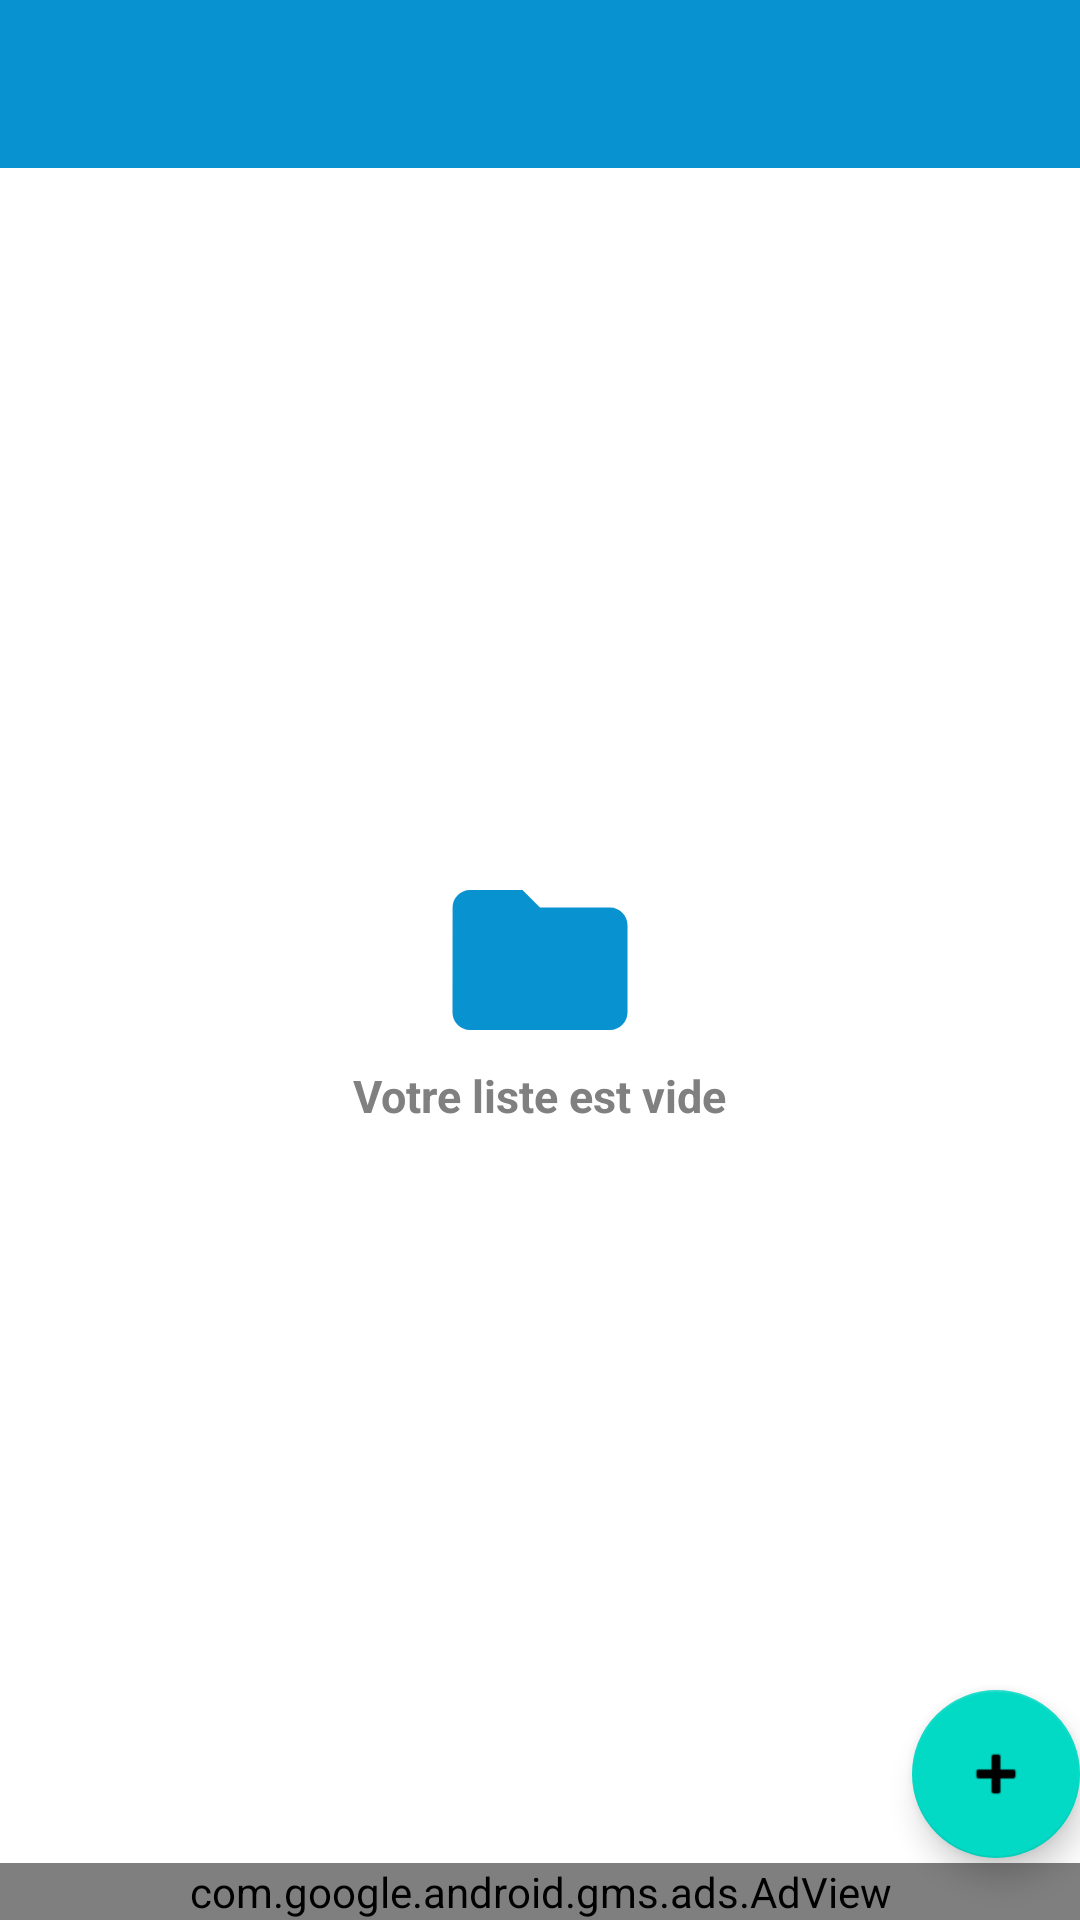

Write the Android layout XML for this screen, with the resource values it uses.
<!-- AndroidManifest.xml: application theme Theme.Market -->
<!-- res/layout/activity_main2.xml -->
<?xml version="1.0" encoding="utf-8"?>

<androidx.coordinatorlayout.widget.CoordinatorLayout xmlns:android="http://schemas.android.com/apk/res/android"
    xmlns:app="http://schemas.android.com/apk/res-auto"
    android:layout_width="match_parent"
    android:layout_height="match_parent"
    xmlns:ads="http://schemas.android.com/tools">
    <RelativeLayout
        android:id="@+id/empty_viwer"
        android:layout_width="match_parent"
        android:layout_height="match_parent"
        android:background="@color/transparent"

         >
        <com.google.android.material.appbar.AppBarLayout
            android:id="@+id/appbar"
            android:layout_width="match_parent"
            android:layout_height="wrap_content"
            android:theme="@style/ThemeOverlay.AppCompat.Dark.ActionBar"
            >
            <androidx.appcompat.widget.Toolbar
                android:id="@+id/toolbar"
                android:layout_width="match_parent"
                android:layout_height="wrap_content"
                app:popupTheme="@style/ThemeOverlay.AppCompat.Light"
                app:layout_scrollFlags="scroll|enterAlways|snap"
                android:background="@color/classic_blue"
                />
        </com.google.android.material.appbar.AppBarLayout>
        <ImageView
            android:id="@+id/folder"
            android:layout_width="70dp"
            android:layout_height="70dp"
            android:layout_centerInParent="true"
            android:src="@drawable/folder"
            />
        <TextView
            android:id="@+id/addind_text"
            android:layout_below="@id/folder"
            android:layout_width="wrap_content"
            android:layout_height="wrap_content"
            android:text="@string/empty"
            android:textSize="15sp"
            android:textColor="#808080"
            android:layout_centerHorizontal="true"
            android:textStyle="bold"/>
        <LinearLayout
            android:id="@+id/LISTS_layout"
            android:layout_below="@+id/appbar"
            android:layout_width="match_parent"
            android:layout_height="wrap_content"
            android:layout_above="@+id/fab"
            android:orientation="vertical"
             >
            <androidx.recyclerview.widget.RecyclerView

                android:id="@+id/list_recycler"
                android:layout_width="match_parent"
                android:layout_height="match_parent"/>



        </LinearLayout>

        <com.google.android.material.floatingactionbutton.FloatingActionButton
            android:id="@+id/fab"
            android:layout_width="wrap_content"
            android:layout_height="wrap_content"
            android:layout_above="@+id/banner"
            android:layout_margin="@dimen/fab_margin"

            android:layout_alignParentRight="true"
            app:srcCompat="@android:drawable/ic_input_add"
            />

        


        <com.google.android.gms.ads.AdView
            xmlns:ads="http://schemas.android.com/apk/res-auto"
            android:id="@+id/banner"
            android:layout_width="match_parent"
            android:layout_height="wrap_content"
            android:layout_centerHorizontal="true"
            android:layout_alignParentBottom="true"
            android:layout_marginTop="5px"
            ads:adSize="BANNER"
            ads:adUnitId="ca-app-pub-8964829217767208/2950402324">
        </com.google.android.gms.ads.AdView>



    </RelativeLayout>



</androidx.coordinatorlayout.widget.CoordinatorLayout>
<!-- resources referenced by this layout -->
<resources>
  <color name="classic_blue">#0892D0</color>
  <color name="transparent">@android:color/transparent</color>
  <!-- drawable folder (drawable) -->
  <vector android:height="24dp" android:tint="@color/classic_blue"
      android:viewportHeight="24" android:viewportWidth="24"
      android:width="24dp" xmlns:android="http://schemas.android.com/apk/res/android">
      <path android:fillColor="@color/classic_blue" android:pathData="M10,4H4c-1.1,0 -1.99,0.9 -1.99,2L2,18c0,1.1 0.9,2 2,2h16c1.1,0 2,-0.9 2,-2V8c0,-1.1 -0.9,-2 -2,-2h-8l-2,-2z"/>
  </vector>
  <string name="empty">"Votre liste est vide"</string>
  <string name="extended_fab_label">Ajouter une course</string>
  <string name="second_fragment_label">Second Fragment</string>
  <style name="Theme.Market" parent="Theme.MaterialComponents.DayNight.DarkActionBar">
          
          <item name="colorPrimary">@color/purple_500</item>
          <item name="colorPrimaryVariant">@color/purple_700</item>
          <item name="colorOnPrimary">@color/white</item>
          
          <item name="colorSecondary">@color/teal_200</item>
          <item name="colorSecondaryVariant">@color/teal_700</item>
          <item name="colorOnSecondary">@color/black</item>
          
          <item name="android:statusBarColor" tools:targetApi="l">?attr/colorPrimaryVariant</item>
          
      </style>
  <color name="purple_500">#FF6200EE</color>
  <color name="purple_700">#FF3700B3</color>
  <color name="white">#FFFFFFFF</color>
  <color name="teal_200">#FF03DAC5</color>
  <color name="teal_700">#FF018786</color>
  <color name="black">#FF000000</color>
</resources>
